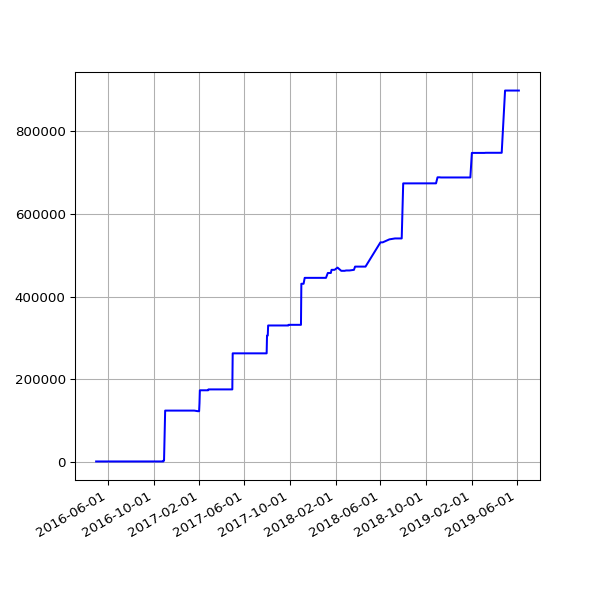

The data file committed next to this chart (first rows):
date, value
2016-04-30 02:21:55 +0100, 1463
2016-05-01 02:23:43 +0100, 1463
2016-05-02 02:59:07 +0100, 1463
2016-05-03 02:59:17 +0100, 1463
2016-05-04 02:52:33 +0100, 1463
2016-05-05 02:59:23 +0100, 1463
2016-05-07 02:38:06 +0100, 1463
2016-05-12 02:25:21 +0100, 1463
2016-05-14 02:26:31 +0100, 1463
2016-05-15 02:24:22 +0100, 1463
2016-05-20 02:24:25 +0100, 1463
2016-05-21 02:35:26 +0100, 1463
2016-05-22 02:40:10 +0100, 1463
2016-05-23 02:44:24 +0100, 1463
2016-05-24 02:38:17 +0100, 1463
2016-05-25 02:25:39 +0100, 1463
2016-05-27 03:44:21 +0100, 1463
2016-05-31 02:25:39 +0100, 1463
2016-06-01 02:30:55 +0100, 1463
2016-06-02 02:24:09 +0100, 1463
2016-06-03 02:26:48 +0100, 1463
2016-06-04 02:34:11 +0100, 1463
2016-06-05 02:26:27 +0100, 1463
2016-06-08 02:31:20 +0100, 1463
2016-06-09 02:28:28 +0100, 1463
2016-06-10 02:36:42 +0100, 1463
2016-06-11 02:26:58 +0100, 1463
2016-06-12 02:22:27 +0100, 1463
2016-06-13 02:18:13 +0100, 1463
2016-06-14 02:19:27 +0100, 1463
2016-06-15 02:28:29 +0100, 1463
2016-06-16 02:25:53 +0100, 1463
2016-06-17 02:22:12 +0100, 1463
2016-06-18 02:21:26 +0100, 1463
2016-06-19 02:21:23 +0100, 1463
2016-06-20 02:26:06 +0100, 1463
2016-06-21 02:31:02 +0100, 1463
2016-06-22 02:21:58 +0100, 1463
2016-06-23 02:21:47 +0100, 1463
2016-06-24 02:35:07 +0100, 1463
2016-06-25 02:58:43 +0100, 1463
2016-06-26 02:29:30 +0100, 1463
2016-06-27 02:37:26 +0100, 1463
2016-06-28 02:46:05 +0100, 1463
2016-06-29 02:35:11 +0100, 1463
2016-06-30 02:25:08 +0100, 1463
2016-07-01 02:22:14 +0100, 1463
2016-07-02 02:27:18 +0100, 1463
2016-07-03 02:21:16 +0100, 1463
2016-07-04 02:31:56 +0100, 1463
2016-07-05 02:23:39 +0100, 1463
2016-07-06 02:42:54 +0100, 1463
2016-07-07 02:23:52 +0100, 1463
2016-07-08 02:32:38 +0100, 1463
2016-07-09 02:23:55 +0100, 1463
2016-07-10 02:22:14 +0100, 1463
2016-07-11 02:22:40 +0100, 1463
2016-07-12 02:24:02 +0100, 1463
2016-07-13 02:36:30 +0100, 1463
2016-07-14 02:25:20 +0100, 1463
... 593 more rows
